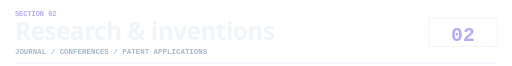
t = 0.00 s
t = 1.21 s: frame unchanged from t = 0.00 s, image omitted
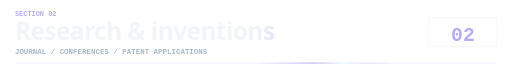
t = 3.86 s
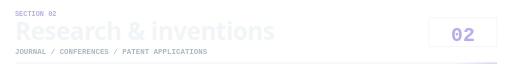
t = 5.18 s
t = 6.50 s: frame unchanged from t = 0.00 s, image omitted
t = 8.15 s: frame unchanged from t = 0.00 s, image omitted

The animated SVG that drew these frames (rendered in a browser with its animation timeline set to each time). Animation: 2 SMIL elements (animate=2); one cycle of 9.80 s, repeats indefinitely.

<svg xmlns="http://www.w3.org/2000/svg" width="960" height="123" viewBox="0 0 960 123" role="img" aria-labelledby="title">
<title id="title">Research &amp; inventions. JOURNAL  /  CONFERENCES  /  PATENT APPLICATIONS</title>
<style>@media(prefers-reduced-motion:reduce){.animated{display:none}}</style>
<defs>
<linearGradient id="surface" x1="0%" y1="0%" x2="100%" y2="100%"><stop stop-color="#101820"/><stop offset="1" stop-color="#121a22"/></linearGradient>
<linearGradient id="word-light" gradientUnits="userSpaceOnUse" x1="-259" x2="0" y1="0" y2="0"><stop stop-color="#b5adf4" stop-opacity="0"/><stop offset=".42" stop-color="#b5adf4" stop-opacity=".78"/><stop offset=".62" stop-color="#f1fcff" stop-opacity=".92"/><stop offset="1" stop-color="#b5adf4" stop-opacity="0"/><animate attributeName="x1" dur="9.8s" repeatCount="indefinite" values="-259;-259;1219;1219" keyTimes="0.000000;0.123469;0.663469;1.000000"/><animate attributeName="x2" dur="9.8s" repeatCount="indefinite" values="0;0;1478;1478" keyTimes="0.000000;0.123469;0.663469;1.000000"/></linearGradient>
</defs>
<path d="M28 118H932" stroke="#b5adf4" stroke-opacity=".35"/><path class="animated" d="M28 118H932" stroke="url(#word-light)" stroke-width="2"/>
<path d="M804 33h128m-128 54h128m-128 -54v54m128 -54v54" fill="none" stroke="#b5adf4" opacity=".24"/>
<text x="868" y="76" text-anchor="middle" font-family="Consolas, ui-monospace, monospace" font-size="37" font-weight="700" fill="#b5adf4">02</text>
<text x="868" y="76" text-anchor="middle" font-family="Consolas, ui-monospace, monospace" font-size="37" font-weight="700" class="animated" fill="url(#word-light)" opacity="0.83">02</text>
<text x="28" y="29" text-anchor="start" font-family="Consolas, ui-monospace, monospace" font-size="13" font-weight="700" fill="#b5adf4">SECTION 02</text>
<text x="28" y="29" text-anchor="start" font-family="Consolas, ui-monospace, monospace" font-size="13" font-weight="700" class="animated" fill="url(#word-light)" opacity="0.83">SECTION 02</text>
<text x="28" y="75" text-anchor="start" font-family="system-ui, Segoe UI, sans-serif" font-size="46" font-weight="700" letter-spacing="-.025em" fill="#f1f5f8">Research &amp; inventions</text>
<text x="28" y="75" text-anchor="start" font-family="system-ui, Segoe UI, sans-serif" font-size="46" font-weight="700" letter-spacing="-.025em" class="animated" fill="url(#word-light)" opacity="0.83">Research &amp; inventions</text>
<text x="28" y="100" text-anchor="start" font-family="Consolas, ui-monospace, monospace" font-size="14" font-weight="700" fill="#a8b9c6">JOURNAL  /  CONFERENCES  /  PATENT APPLICATIONS</text>
<text x="28" y="100" text-anchor="start" font-family="Consolas, ui-monospace, monospace" font-size="14" font-weight="700" class="animated" fill="url(#word-light)" opacity="0.83">JOURNAL  /  CONFERENCES  /  PATENT APPLICATIONS</text>
</svg>
